Image classification data set "UseSteeringWheel-ImageProcessing-DeepLearning-HandGesture" (bilge97/UseSteeringWheel-ImageProcessing-DeepLearning-HandGesture on GitHub). Class labels (3): left, right, stop.

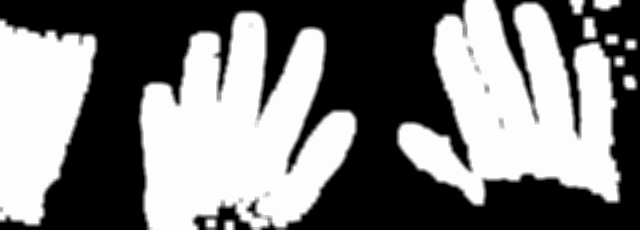
Label: stop

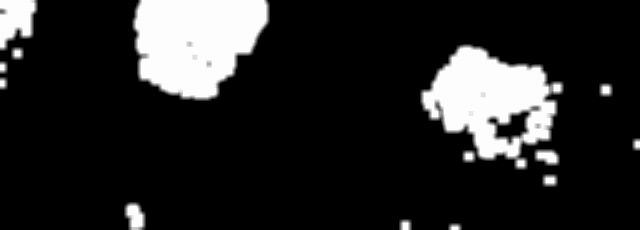
Label: left

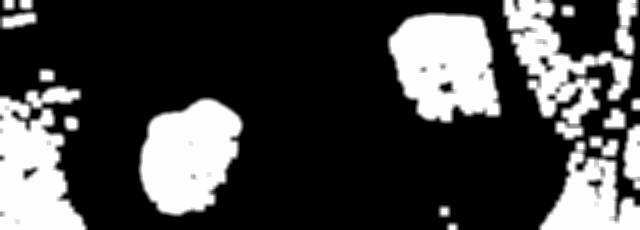
Label: right

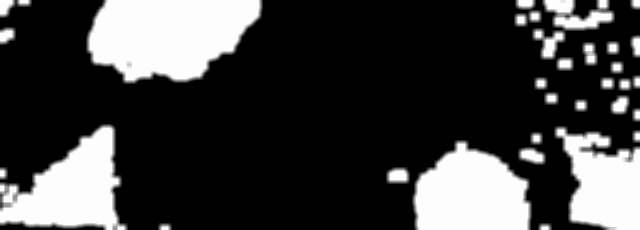
Label: left

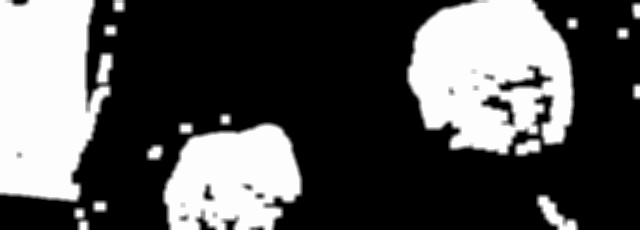
Label: right

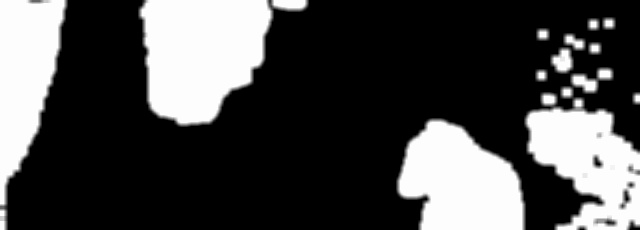
Label: left
